Run: headless pygame with SDL's dummy video driver; simulated clock (each Clock.tick advances the game by its frame time, no real sleeping); random seed 0; keys injected as events and as key.get_pressed() state; no mouse input.
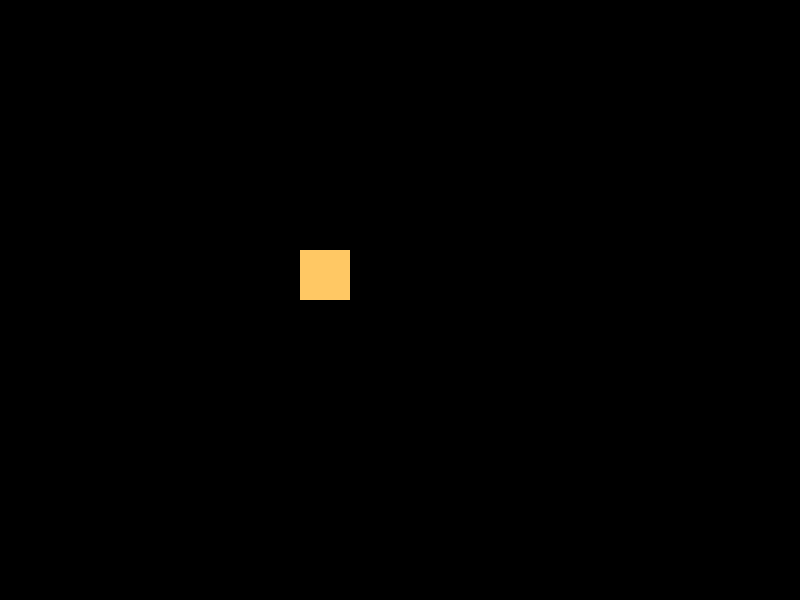
Frame 1 of 4 · flips 1–60 · no input
Frame 2 of 4 · flips 61–180 · tapped SPACE, RETURN · held RIGHT (→), D · screen unchanged from frame 1, image omitted
Frame 3 of 4 · flips 181–300 · held DOWN (↓), S · screen unchanged from frame 2, image omitted
Frame 4 of 4 · flips 301–420 · held LEFT (←), A, UP (↑), W · screen unchanged from frame 3, image omitted

The pygame program that drew these frames:

import pygame
import sys


pygame.init()

SCREEN_WIDTH = 800
SCREEN_HEIGHT = 600

screen = pygame.display.set_mode((SCREEN_WIDTH, SCREEN_HEIGHT))

player = pygame.Rect((300, 250, 50, 50))

run = True
while run:

    screen.fill((0, 0, 0))
    

    pygame.draw.rect(screen, (255, 200, 100), player)

    for event in pygame.event.get():
        if event.type == pygame.QUIT:
            run = False

    pygame.display.update()

pygame.quit()
